Run: headless pygame with SDL's dummy video driver; simulated clock (each Clock.tick advances the game by its frame time, no real sleeping); random seed 0; keys injected as events and as key.get_pressed() state; no mouse input.
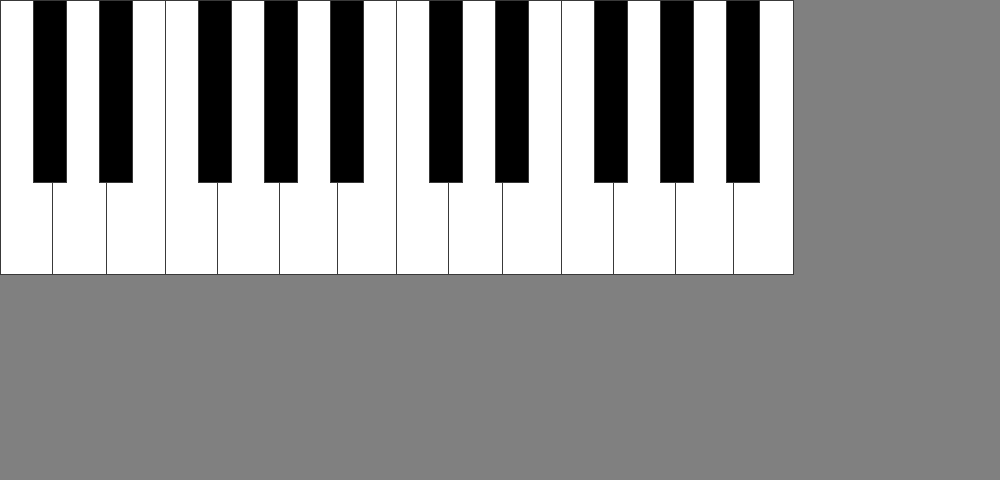
Frame 1 of 4 · flips 1–60 · no input
Frame 2 of 4 · flips 61–180 · tapped SPACE, RETURN · held RIGHT (→), D · screen unchanged from frame 1, image omitted
Frame 3 of 4 · flips 181–300 · held DOWN (↓), S · screen unchanged from frame 2, image omitted
Frame 4 of 4 · flips 301–420 · held LEFT (←), A, UP (↑), W · screen unchanged from frame 3, image omitted

The pygame program that drew these frames:

#!/usr/bin/env python3
import sys
 
import pygame
from pygame.draw import polygon, rect
from pygame.locals import *
 
unit_multiplier = 2
# Vanlig tangent 10 * 72 units
# Svart tangent 6 * 42 units
# 30 units upp till svart tangent
# 3 units in från svart tangent
# Head ska vara nere i vänstra hörnet

# I dictionaryn keys finns en nestad dictionary med positioner som behöver head adderat och sedan multiplier gångrat
# Head_offset ska adderas till head och color definerar färgen som ska fylla tangenten
keys = {}
keys["C"] = {"positions": [(0,0), (0,137), (30,137), (30,91), (17,91), (17,0), (0,0)], "head_offset": (33,0), "color": (255,255,255)}
keys["C#"] = {"positions": [(0,0), (0,91), (20,91), (20,0), (0,0)], "head_offset": (33,0), "color": (0,0,0)}
keys["D"] = {"positions": [(0,0), (0,91), (-7,91), (-7,137), (23,137), (23,91), (17,91), (17,0), (0,0)], "head_offset": (33,0), "color": (255,255,255)}
keys["E"] = {"positions": [(0,0), (0,91), (-13,91), (-13,137), (17,137), (17,0), (0,0)], "head_offset": (33,0), "color": (255,255,255)}
keys["G"] = {"positions": [(0,0), (0,91), (-7,91), (-7,137), (25,137), (25,91), (17,91), (17,0), (0,0)], "head_offset": (33,0), "color": (255,255,255)}
keys["A"] = {"positions": [(0,0), (0,91), (-9,91), (-9,137), (23,137), (23,91), (17,91), (17,0), (0,0)], "head_offset": (33,0), "color": (255,255,255)}

# Identiska knappar
keys["D#"] = keys["C#"]
keys["F#"] = keys["C#"]
keys["G#"] = keys["C#"]
keys["A#"] = keys["C#"]

keys["F"] = keys["C"]
keys["B"] = keys["E"]
# Drawing head 
head = (0,0)

# Returnerar kordinater för en polygon
def get_key_polygon(head, key, keys, multiplier):
    _kordinater = [] # Standardvärde
    if key in keys:
        for k in keys[key]["positions"]:
            (_x, _y) = k
            _x += k[0]*multiplier + head[0]
            _y += k[1]*multiplier + head[1]
            _kordinater.append((_x, _y))
    return _kordinater

# Ändrar rithuvudets position baserat på nyckel
def change_headpos(head, key, keys, multiplier):
    (_x, _y) = (0,0) # Standardvärde
    if key in keys:
        (_x, _y) = head
        _x += keys[key]["head_offset"][0] * multiplier
        _y += keys[key]["head_offset"][1] * multiplier
    return (_x, _y)

def run(head, keys, multiplier):
    pygame.init()
    keylist = ["C", "C#", "D", "D#", "E", "F", "F#", "G", "G#", "A", "A#", "B"] * 2
    fps = 10
    fpsClock = pygame.time.Clock()
     
    width, height = 1000, 480
    screen = pygame.display.set_mode((width, height))
    # Game loop.
    while True:
        screen.fill((128,128,128))
        for event in pygame.event.get():
            if event.type == QUIT:
                pygame.quit()
                sys.exit()

        # Update.

        # Draw
        for key in keylist:
            _cords = get_key_polygon(head, key, keys, multiplier)
            head = change_headpos(head, key, keys, multiplier)
            pygame.draw.polygon(screen, keys[key]["color"], _cords, width=0)
            pygame.draw.polygon(screen, (57,57,57), _cords, width=1)
        

        #keylist.append(keylist.pop(0))
        #pygame.draw.polygon(screen, keys[key]["color"], keys[key]["positions"])
        head = (0,0)
        pygame.display.flip()
        fpsClock.tick(fps)

def main():
    global keys
    head = (0, 0)
    run(head, keys,1)
if __name__ == '__main__':
    main()
